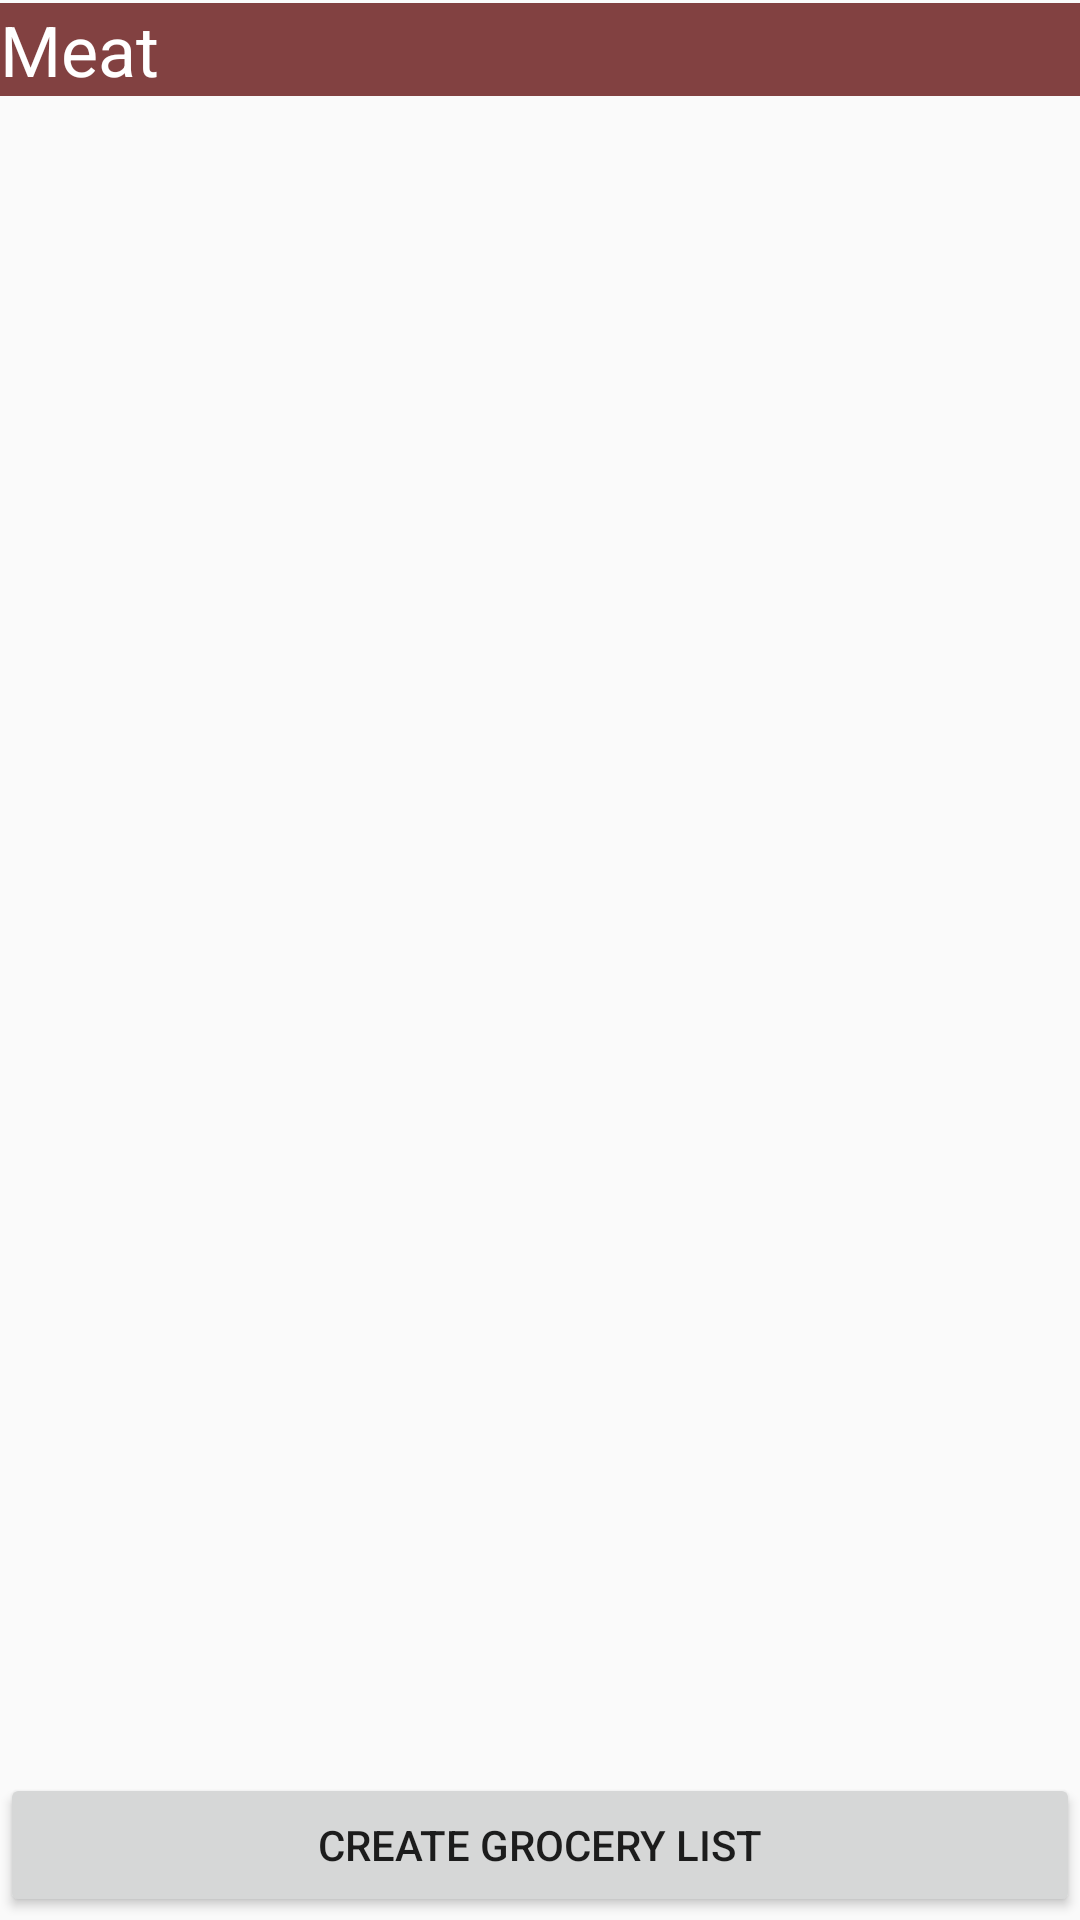

Android layout source for this screen:
<!-- AndroidManifest.xml: application theme AppTheme -->
<!-- res/layout/activity_main.xml -->
<?xml version="1.0" encoding="utf-8"?>
<layout>
    <LinearLayout
        xmlns:android="http://schemas.android.com/apk/res/android"
        xmlns:tools="http://schemas.android.com/tools"
        android:layout_width="match_parent"
        android:layout_height="wrap_content"
        android:screenOrientation="landscape"
        android:id="@+id/frment_id"
        android:orientation="vertical"
        android:paddingBottom="@dimen/activity_vertical_margin"
        android:paddingTop="@dimen/activity_vertical_margin"
        tools:context=".activities.MainActivity">
        <LinearLayout
            android:layout_width="match_parent"
            android:layout_height="300dp"
            android:orientation="vertical"
            android:weightSum="1"
            android:layout_weight="1">

            <TextView
                android:id="@+id/meat_tab_layout"
                android:layout_width="match_parent"
                android:layout_height="wrap_content"
                android:textSize="4mm"
                android:textColor="@color/white"
                android:text="Meat"
                android:background="@color/redMeat"/>

            <android.support.v4.view.ViewPager
                android:id="@+id/meat_pager"
                android:layout_width="match_parent"
                android:layout_height="wrap_content"/>

        </LinearLayout>

        <LinearLayout
            android:layout_width="match_parent"
            android:layout_height="wrap_content"
            android:orientation="vertical"
            android:layout_weight="1">

            
            
            
            
            
            
            
            
            
            <android.support.v4.view.ViewPager
                android:id="@+id/vege_fruit_pager"
                android:layout_weight="1"
                android:layout_width="match_parent"
                android:layout_height="wrap_content"/>

        </LinearLayout>
        <TextView
            android:layout_width="match_parent"
            android:layout_height="wrap_content"
            android:id="@+id/tsTxt"/>
        <Button
            android:layout_width="match_parent"
            android:layout_height="wrap_content"
            android:id="@+id/btn_create_list"
            android:text="Create Grocery List"/>

    </LinearLayout>
</layout>
<!-- resources referenced by this layout -->
<resources>
  <color name="greenVeg">#3FCC10</color>
  <color name="redMeat">#824141</color>
  <color name="white">#ffffff</color>
  <dimen name="activity_vertical_margin">1dp</dimen>
  <style name="AppTheme" parent="Theme.AppCompat.Light.NoActionBar">
          
          
          
          
  
      </style>
</resources>
